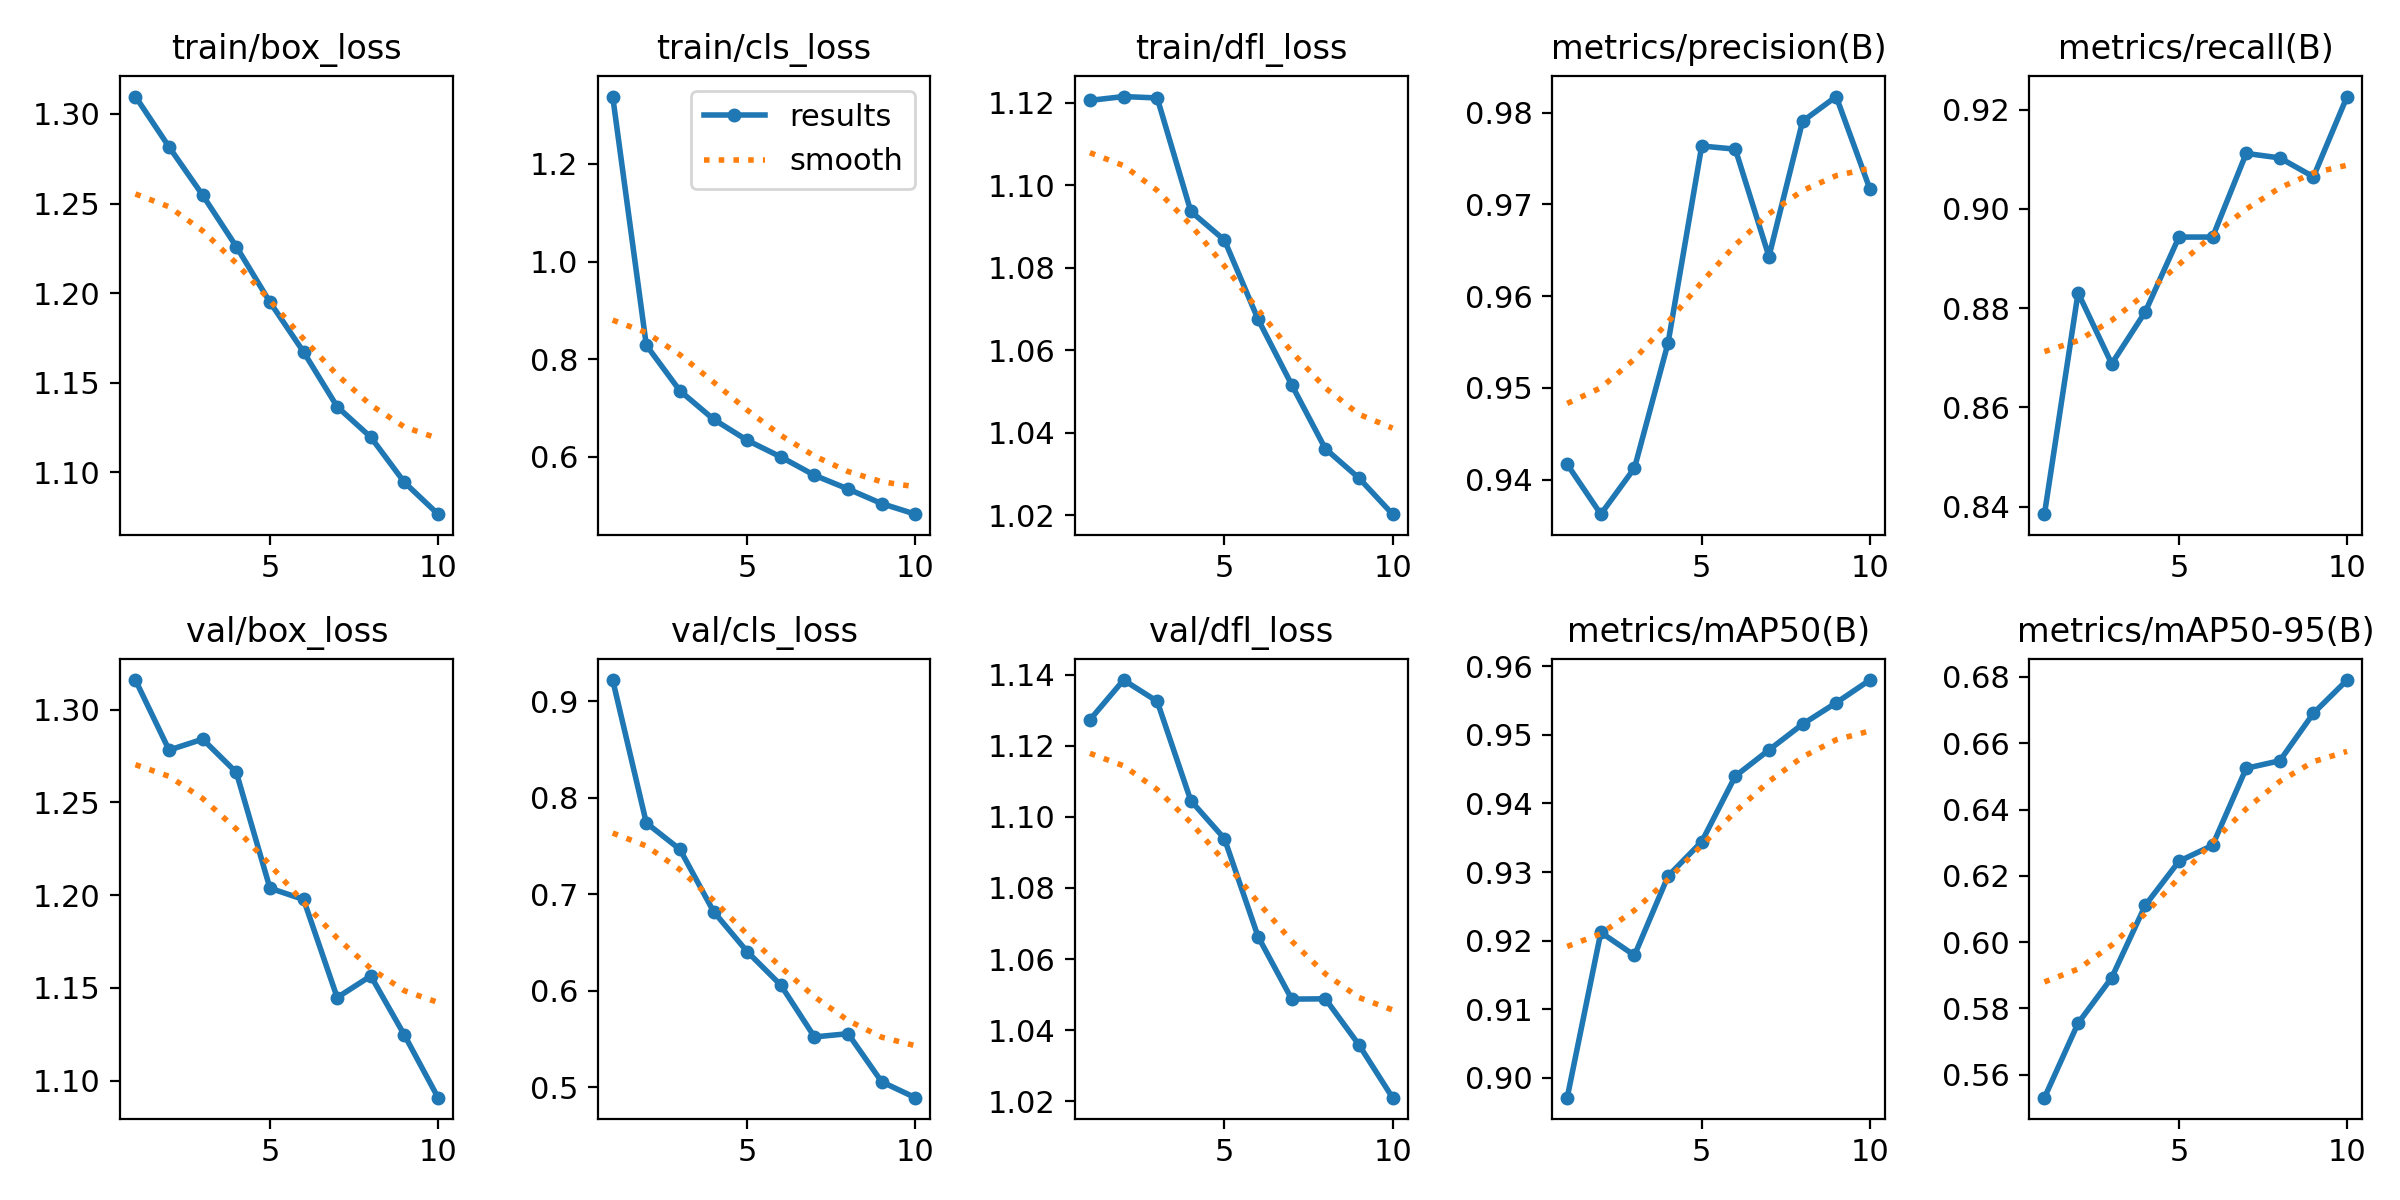

The table this chart was drawn from, first rows:
epoch, time, train/box_loss, train/cls_loss, train/dfl_loss, metrics/precision(B), metrics/recall(B), metrics/mAP50(B), metrics/mAP50-95(B), val/box_loss, val/cls_loss, val/dfl_loss, lr/pg0, lr/pg1, lr/pg2
1, 1654, 1.31, 1.338, 1.121, 0.9417, 0.8385, 0.8971, 0.5531, 1.316, 0.9222, 1.127, 0.0006659, 0.0006659, 0.0006659
2, 2782, 1.282, 0.8286, 1.121, 0.9362, 0.8831, 0.9212, 0.5755, 1.278, 0.774, 1.139, 0.001201, 0.001201, 0.001201
3, 3617, 1.255, 0.7353, 1.121, 0.9413, 0.8688, 0.9179, 0.5893, 1.284, 0.7465, 1.133, 0.001603, 0.001603, 0.001603
4, 4432, 1.226, 0.6771, 1.094, 0.9549, 0.8793, 0.9294, 0.6111, 1.266, 0.6821, 1.105, 0.001406, 0.001406, 0.001406
5, 5286, 1.195, 0.634, 1.087, 0.9764, 0.8943, 0.9344, 0.6244, 1.204, 0.6405, 1.094, 0.001208, 0.001208, 0.001208
6, 6163, 1.167, 0.6, 1.067, 0.976, 0.8943, 0.944, 0.6292, 1.198, 0.6058, 1.066, 0.00101, 0.00101, 0.00101
7, 7012, 1.137, 0.5625, 1.052, 0.9643, 0.9112, 0.9478, 0.6524, 1.145, 0.5521, 1.049, 0.000812, 0.000812, 0.000812
8, 7844, 1.12, 0.5343, 1.036, 0.979, 0.9103, 0.9516, 0.6547, 1.156, 0.5554, 1.049, 0.000614, 0.000614, 0.000614
9, 8684, 1.094, 0.5045, 1.029, 0.9817, 0.9064, 0.9547, 0.6691, 1.125, 0.5055, 1.036, 0.000416, 0.000416, 0.000416
10, 9499, 1.077, 0.4828, 1.02, 0.9717, 0.9226, 0.958, 0.6791, 1.091, 0.489, 1.021, 0.000218, 0.000218, 0.000218
